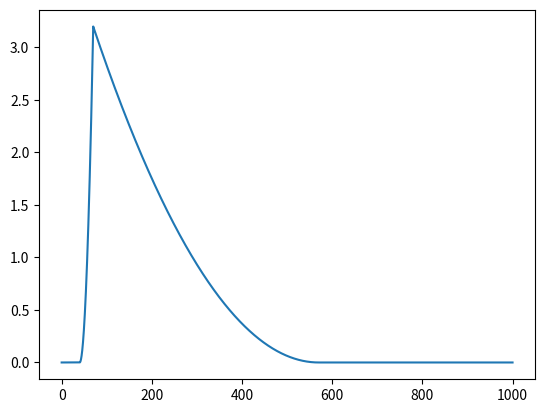

Write the Python code that produced this figure.
import numpy as np
import matplotlib.pyplot as plt

def evaluate(ts, kernel):
    t0, A, delta, ell, alpha = kernel
    t1 = t0 + delta
    t2 = t1 + ell
    ys = np.zeros(len(ts))
    rise = (ts >= t0) & (ts < t1)
    fall = (ts >= t1) & (ts < t2)
    ys[rise] = A*((ts[rise] - t0)/delta)**alpha
    ys[fall] = A*((t2 - ts[fall])/ell)**alpha
    return ys

kernel = [40.0, 3.2, 30.0, 500.0, 2.0]
t0, A, delta, ell, alpha = kernel

ts = np.linspace(0, 1000.0, 100001)
ys = evaluate(ts, kernel)

plt.plot(ts, ys)
plt.show()

